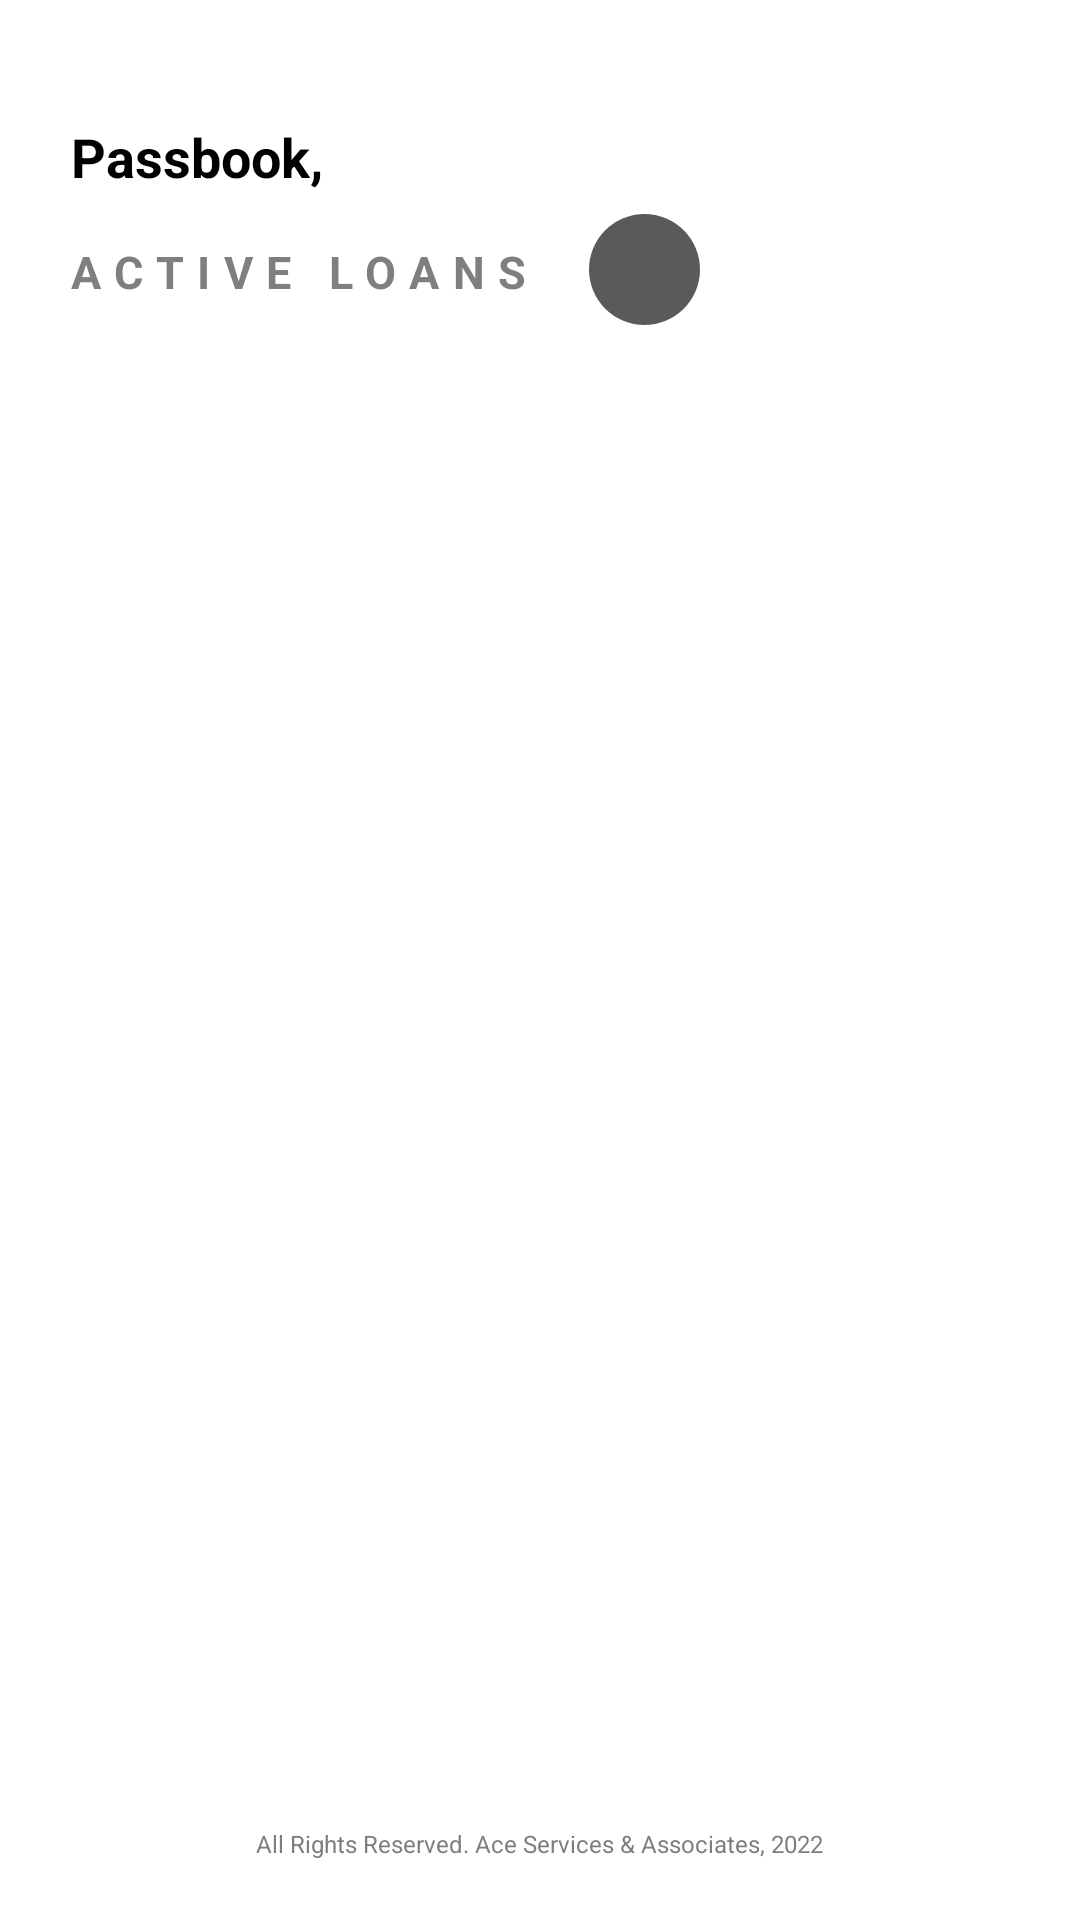

Reconstruct the res/layout file that produces this screen, plus the resources it refers to.
<!-- AndroidManifest.xml: application theme Theme.AceOne -->
<!-- res/layout/activity_passbook.xml -->
<?xml version="1.0" encoding="utf-8"?>
<androidx.constraintlayout.widget.ConstraintLayout xmlns:android="http://schemas.android.com/apk/res/android"
    xmlns:app="http://schemas.android.com/apk/res-auto"
    xmlns:tools="http://schemas.android.com/tools"
    android:layout_width="match_parent"
    android:layout_height="match_parent"
    tools:context=".PassbookActivity">

    <TextView
        android:id="@+id/txtPassbook"
        android:layout_width="wrap_content"
        android:layout_height="wrap_content"
        android:layout_marginStart="12dp"
        android:layout_marginTop="40dp"
        android:text="Passbook,"
        android:textColor="#000000"
        android:textSize="18sp"
        android:textStyle="bold"
        app:layout_constraintHorizontal_bias="0.044"
        app:layout_constraintLeft_toLeftOf="parent"
        app:layout_constraintRight_toRightOf="parent"
        app:layout_constraintTop_toTopOf="parent" />

    <TextView
        android:id="@+id/txt_active_loans"
        android:layout_width="wrap_content"
        android:layout_height="wrap_content"
        android:layout_marginTop="16dp"
        android:letterSpacing="0.3"
        android:text="ACTIVE LOANS"
        android:textColor="#7F7F7F"
        android:textSize="15sp"
        android:textStyle="bold"
        app:layout_constraintHorizontal_bias="0.105"
        app:layout_constraintLeft_toLeftOf="parent"
        app:layout_constraintRight_toRightOf="parent"
        app:layout_constraintTop_toBottomOf="@id/txtPassbook" />

    <TextView
        android:id="@+id/active_loans"
        android:layout_width="wrap_content"
        android:layout_height="wrap_content"
        android:layout_marginTop="7dp"
        android:background="@drawable/bg_active"
        android:gravity="center"
        android:textColor="@color/white"
        android:textSize="25sp"
        app:layout_constraintHorizontal_bias="0.127"
        app:layout_constraintLeft_toRightOf="@id/txt_active_loans"
        app:layout_constraintRight_toRightOf="parent"
        app:layout_constraintTop_toBottomOf="@id/txtPassbook" />

    <androidx.recyclerview.widget.RecyclerView
        android:id="@+id/passbookRecyclerView"
        android:layout_width="match_parent"
        android:layout_height="wrap_content"
        android:layout_marginStart="20dp"
        android:layout_marginTop="30dp"
        android:layout_marginEnd="20dp"
        app:layout_constraintLeft_toLeftOf="parent"
        app:layout_constraintRight_toRightOf="parent"
        app:layout_constraintTop_toBottomOf="@id/txt_active_loans" />

    <TextView
        android:id="@+id/allRight"
        android:layout_width="wrap_content"
        android:layout_height="wrap_content"
        android:layout_marginBottom="20dp"
        android:text="@string/copyright"
        android:textColor="#7E7E7E"
        android:textSize="8sp"
        app:layout_constraintBottom_toBottomOf="parent"
        app:layout_constraintLeft_toLeftOf="parent"
        app:layout_constraintRight_toRightOf="parent"
        tools:ignore="SmallSp" />
</androidx.constraintlayout.widget.ConstraintLayout>
<!-- resources referenced by this layout -->
<resources>
  <color name="white">#FFFFFFFF</color>
  <!-- drawable bg_active (drawable) -->
  <?xml version="1.0" encoding="utf-8"?>
  <selector xmlns:android="http://schemas.android.com/apk/res/android">
  
      <item>
          <shape android:shape="rectangle">
              <corners android:radius="35dp" />
              <size android:width="37dp" android:height="37dp" />
              <solid android:color="#5A5A5A" />
          </shape>
      </item>
  </selector>
  <string name="copyright">All Rights Reserved. Ace Services &amp; Associates, 2022</string>
  <style name="Theme.AceOne" parent="Theme.MaterialComponents.DayNight.NoActionBar">
          
          <item name="colorPrimary">@color/purple_500</item>
          <item name="colorPrimaryVariant">@color/purple_700</item>
          <item name="colorOnPrimary">@color/white</item>
          
          <item name="colorSecondary">@color/teal_200</item>
          <item name="colorSecondaryVariant">@color/teal_700</item>
          <item name="colorOnSecondary">@color/black</item>
          
          <item name="android:statusBarColor">?attr/colorPrimaryVariant</item>
          
      </style>
  <color name="purple_500">#FF6200EE</color>
  <color name="purple_700">#FF3700B3</color>
  <color name="teal_200">#FF03DAC5</color>
  <color name="teal_700">#FF018786</color>
  <color name="black">#FF000000</color>
</resources>
